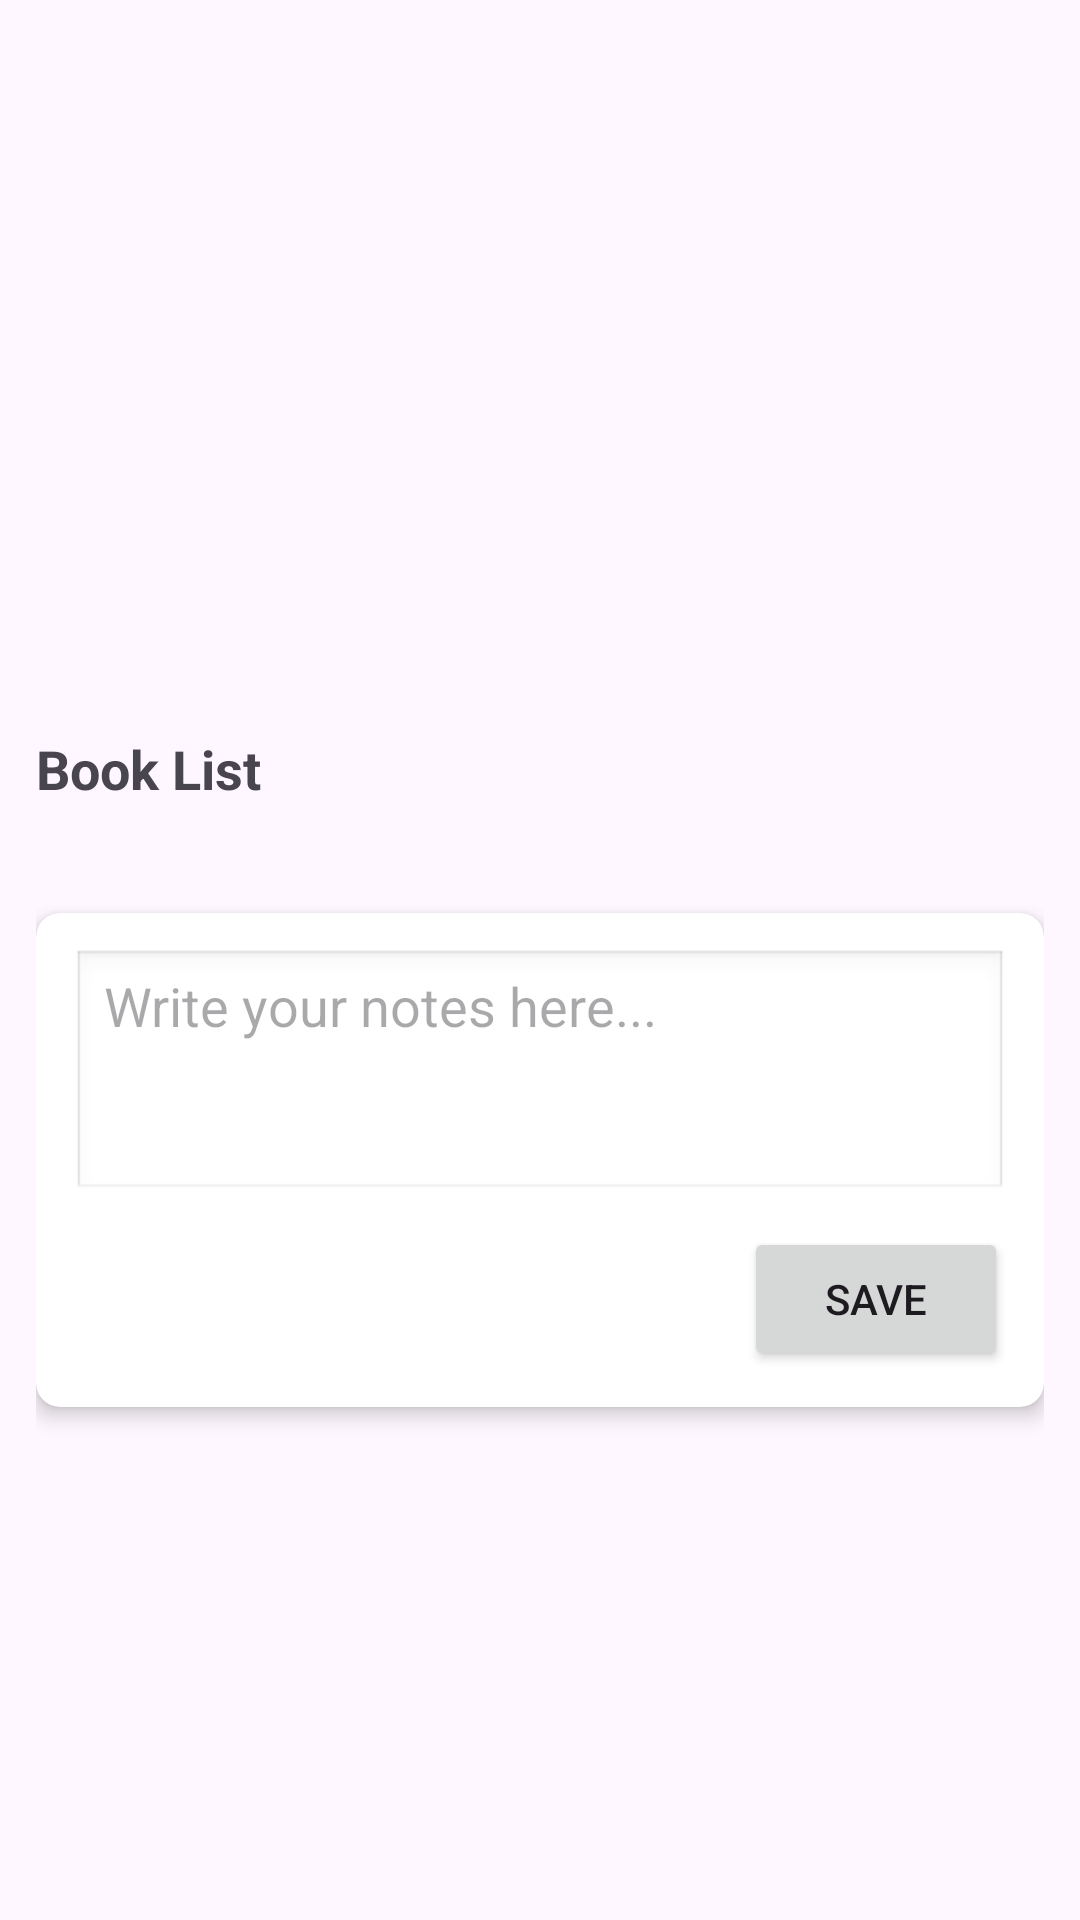

Reconstruct the res/layout file that produces this screen, plus the resources it refers to.
<!-- AndroidManifest.xml: application theme Base.Theme.MegaMart -->
<!-- res/layout/fragment_social_shelf.xml -->
<?xml version="1.0" encoding="utf-8"?>
<ScrollView xmlns:android="http://schemas.android.com/apk/res/android"
    xmlns:card_view="http://schemas.android.com/apk/res-auto"
    xmlns:tools="http://schemas.android.com/tools"
    android:layout_width="match_parent"
    android:layout_height="match_parent"
    android:fillViewport="true"
    android:padding="12dp">

    <LinearLayout
        android:layout_width="match_parent"
        android:layout_height="wrap_content"
        android:orientation="vertical">

        
        <androidx.viewpager2.widget.ViewPager2
            android:id="@+id/photoSlider"
            android:layout_width="match_parent"
            android:layout_height="200dp"
            android:layout_marginTop="16dp" />

        
        <TextView
            android:id="@+id/bookListTitle"
            android:layout_width="wrap_content"
            android:layout_height="wrap_content"
            android:text="Book List"
            android:textSize="18sp"
            android:textStyle="bold"
            android:layout_marginTop="16dp"
            android:layout_marginBottom="8dp" />

        
        <androidx.recyclerview.widget.RecyclerView
            android:id="@+id/booksRecyclerView"
            android:layout_width="match_parent"
            android:layout_height="wrap_content"
            android:layout_marginBottom="16dp"
            android:orientation="horizontal"
            android:overScrollMode="never"
            tools:listitem="@layout/item_book_card" />

        
        <androidx.cardview.widget.CardView
            android:layout_width="match_parent"
            android:layout_height="wrap_content"
            card_view:cardCornerRadius="8dp"
            card_view:cardElevation="4dp"
            android:layout_marginTop="12dp"
            android:layout_marginBottom="16dp">

            <LinearLayout
                android:layout_width="match_parent"
                android:layout_height="wrap_content"
                android:orientation="vertical"
                android:padding="12dp">

                <EditText
                    android:id="@+id/notesEditText"
                    android:layout_width="match_parent"
                    android:layout_height="wrap_content"
                    android:hint="Write your notes here..."
                    android:inputType="textMultiLine"
                    android:minLines="3"
                    android:gravity="top|start"
                    android:background="@android:drawable/edit_text" />

                <Button
                    android:id="@+id/saveNotesButton"
                    android:layout_width="wrap_content"
                    android:layout_height="wrap_content"
                    android:text="Save"
                    android:layout_gravity="end"
                    android:layout_marginTop="8dp" />
            </LinearLayout>
        </androidx.cardview.widget.CardView>

    </LinearLayout>
</ScrollView>
<!-- resources referenced by this layout -->
<resources>
  <style name="Base.Theme.MegaMart" parent="Theme.Material3.Light.NoActionBar">
          <item name="colorPrimary">@color/navigantion</item>
      </style>
  <color name="navigantion">#B8BD86</color>
</resources>
